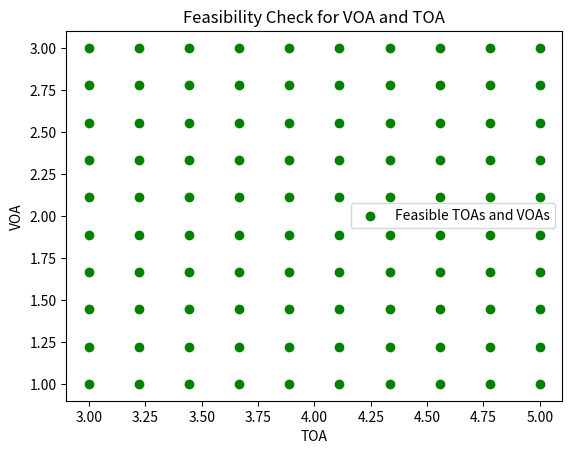

Generate this figure with matplotlib:
import numpy as np
import matplotlib.pyplot as plt

class IntersectionManager:
    def __init__(self):
        self.request_buffer = []

    def schedule(self, v_info, i_info):
        # Placeholder scheduling logic
        # You should implement your scheduling logic based on the paper's specifications
        return np.random.uniform(0, 10), np.random.uniform(1, 5)

    def f_check(self, toa, voa, v_info, i_info):
        # Example feasibility check based on maximum and minimum velocity thresholds
        vmax = 5  # Maximum velocity threshold
        vmin = 1  # Minimum velocity threshold

        v = self.calculate_velocity(toa, voa, v_info)
        a = self.calculate_acceleration(toa, voa, v_info)

        if np.all(v < vmax) and np.all(v > vmin) and np.max(a) < 3:
            return True
        else:
            return False

    def calculate_velocity(self, toa, voa, v_info):
        # Placeholder function to calculate velocity
        # You should implement your velocity calculation logic based on the paper's specifications
        return np.random.uniform(1, 5)

    def calculate_acceleration(self, toa, voa, v_info):
        # Placeholder function to calculate acceleration
        # You should implement your acceleration calculation logic based on the paper's specifications
        return np.random.uniform(0, 2)

    def process_request(self, request):
        v_info = self.read_buffer(request)
        toa, voa = self.schedule(v_info, self.update_i_info())
        result = self.f_check(toa, voa, v_info, self.get_i_info())

        if result:
            self.send(toa, voa, v_info)
            self.update_i_info()
        else:
            self.increase_toa()

    def read_buffer(self, request):
        # Placeholder function to read from the request buffer
        # You should implement your buffer reading logic
        return request

    def update_i_info(self):
        # Placeholder function to update intersection information
        # You should implement your update logic based on the paper's specifications
        return np.random.random()

    def get_i_info(self):
        # Placeholder function to get intersection information
        # You should implement your logic to get the intersection information
        return np.random.random()

    def send(self, toa, voa, v_info):
        # Placeholder function for sending data
        # You should implement your communication logic here
        print(f"Sending TOA: {toa}, VOA: {voa}, Vehicle Info: {v_info}")

    def increase_toa(self):
        # Placeholder function to increase TOA
        # You should implement your logic to increase TOA
        print("Increasing TOA")

    def plot_feasibility_check(self, v_info):
        # Example of plotting feasibility check for a range of VOA and TOA
        toa_values = np.linspace(3, 5, 10)  # Example range of TOA values
        voa_values = np.linspace(1, 3, 10)  # Example range of VOA values

        feasible_points = []

        for toa in toa_values:
            for voa in voa_values:
                result = self.f_check(toa, voa, v_info, self.get_i_info())
                if result:
                    feasible_points.append((toa, voa))

        feasible_points = np.array(feasible_points).T
        plt.scatter(feasible_points[0], feasible_points[1], color='green', label='Feasible TOAs and VOAs')
        plt.xlabel('TOA')
        plt.ylabel('VOA')
        plt.title('Feasibility Check for VOA and TOA')
        plt.legend()
        plt.show()


# Example Usage
im = IntersectionManager()
request = np.random.random()  # Placeholder for a request, you should replace this with your actual request logic
v_info = im.read_buffer(request)
im.plot_feasibility_check(v_info)
